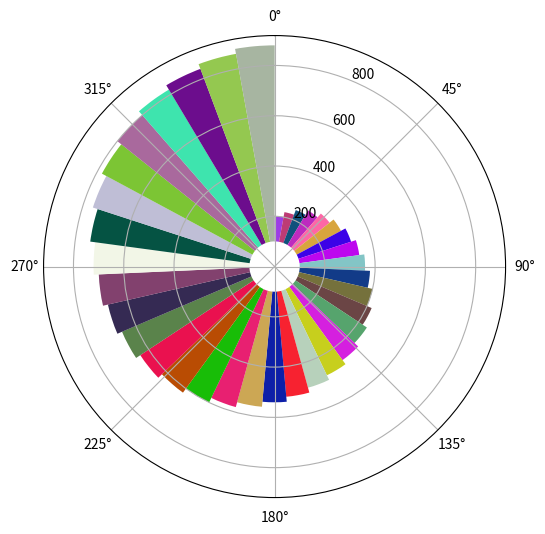

Source code (Python):
import numpy as np
import math
import matplotlib.pyplot as plt

fig = plt.figure(figsize=(10,6))
ax = plt.subplot(111, polar=True)
ax.set_theta_direction(-1)
ax.set_theta_zero_location('N')
r = np.arange(100, 800, 20)
theta = np.linspace(0, np.pi*2, len(r), endpoint=False)
ax.bar(
    theta,
    r,
    width=0.18, 
    color=np.random.random( (len(r),3)),
    align='edge', 
    bottom=100
)

plt.show()